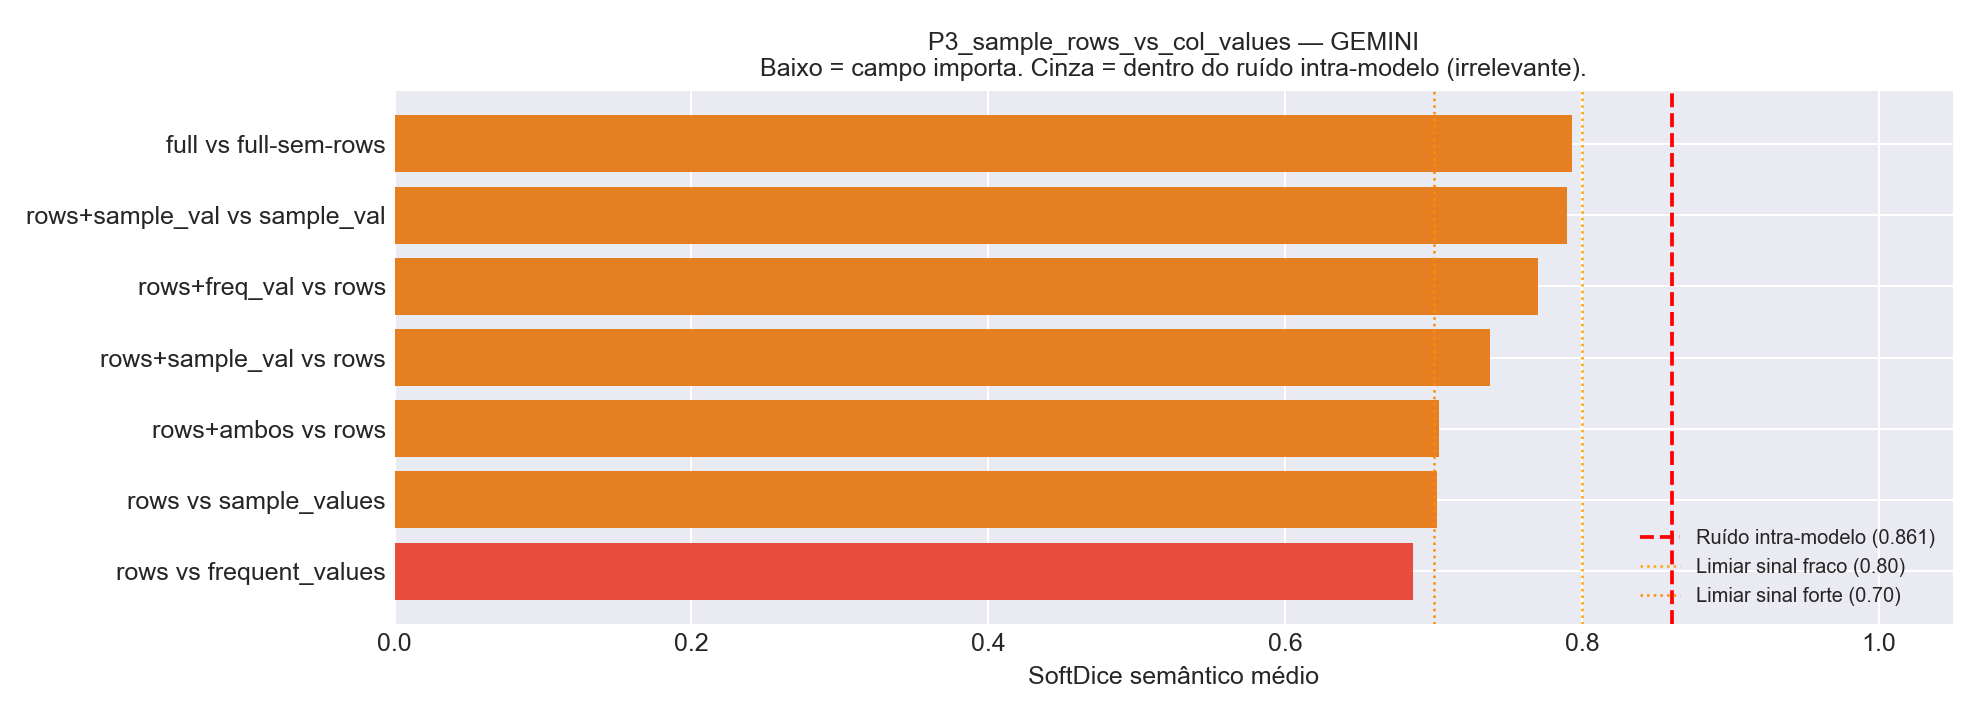

Values plotted in this chart, from the file beside it:
Comparacao, Variante_A, Variante_B, N_Tabelas, HardDice_mean, SoftDice_mean, SoftDice_std, TokensIn_A, TokensIn_B, Delta_TokensIn
full vs full-sem-rows, v01_full, v25_full_no_sample_rows, 24, 0.4222, 0.793, 0.1832, 118078, 104004, 14074
rows+sample_val vs sample_val, v15_sample_rows_vs_sample_values, v05_plus_sample_values, 24, 0.3611, 0.7902, 0.1278, 75182, 61106, 14076
rows+freq_val vs rows, v16_sample_rows_vs_frequent_values, v07_plus_sample_rows, 24, 0.3111, 0.7707, 0.1422, 56971, 37322, 19649
rows+sample_val vs rows, v15_sample_rows_vs_sample_values, v07_plus_sample_rows, 24, 0.35, 0.738, 0.1606, 75182, 37322, 37860
rows+ambos vs rows, v17_sample_rows_plus_both_values, v07_plus_sample_rows, 24, 0.225, 0.704, 0.1628, 93609, 37322, 56287
rows vs sample_values, v07_plus_sample_rows, v05_plus_sample_values, 24, 0.225, 0.7025, 0.1812, 37322, 61106, -23784
rows vs frequent_values, v07_plus_sample_rows, v06_plus_frequent_values, 24, 0.3, 0.6864, 0.1702, 37322, 42895, -5573
